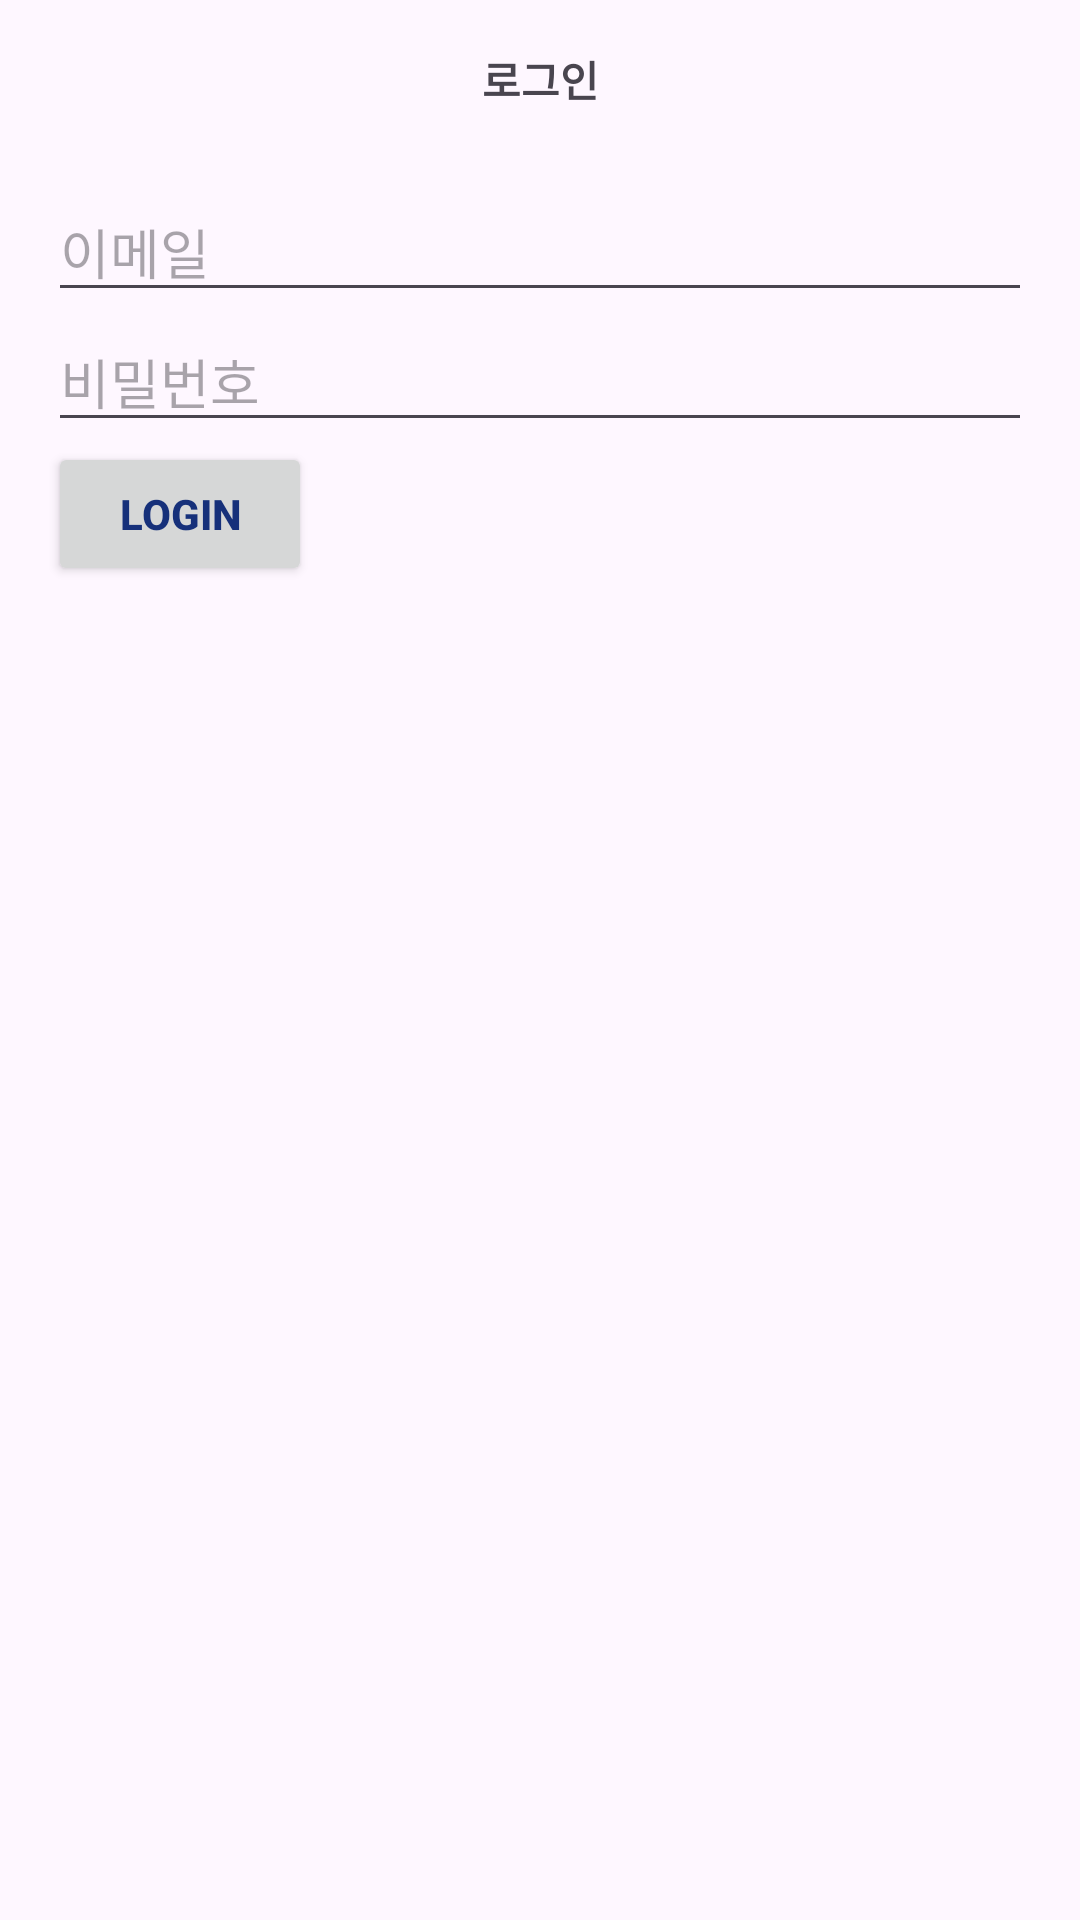

Android layout source for this screen:
<!-- AndroidManifest.xml: application theme Theme.Frontend -->
<!-- res/layout/activity_login.xml -->
<?xml version="1.0" encoding="utf-8"?>
<LinearLayout
    xmlns:android="http://schemas.android.com/apk/res/android"
    android:layout_width="match_parent"
    android:layout_height="match_parent"
    android:orientation="vertical"
    android:padding="16dp">

    <TextView
        android:layout_width="match_parent"
        android:layout_height="wrap_content"
        android:text="로그인"
        android:textStyle="bold"
        android:layout_marginBottom="24dp"
        android:gravity="center_horizontal"/>

    <EditText
        android:id="@+id/loginEmail"
        android:layout_width="match_parent"
        android:layout_height="wrap_content"
        android:hint="이메일"/>

    <EditText
        android:id="@+id/loginPassword"
        android:layout_width="match_parent"
        android:layout_height="wrap_content"
        android:hint="비밀번호"
        android:inputType="textPassword"/>

    <Button
        android:id="@+id/loginButton"
        android:layout_width="wrap_content"
        android:layout_height="wrap_content"
        android:text="Login"
        android:textColor="@color/setting2"
        android:textStyle="bold"
        android:onClick="loginButtonClicked"/>

</LinearLayout>
<!-- resources referenced by this layout -->
<resources>
  <color name="setting2">#16307A</color>
  <style name="Theme.Frontend" parent="Base.Theme.Frontend" />
  <style name="Base.Theme.Frontend" parent="Theme.Material3.DayNight.NoActionBar">
          <item name="colorPrimary">@color/setting</item>
          
          
      </style>
  <color name="setting">#FFDE3E</color>
</resources>
